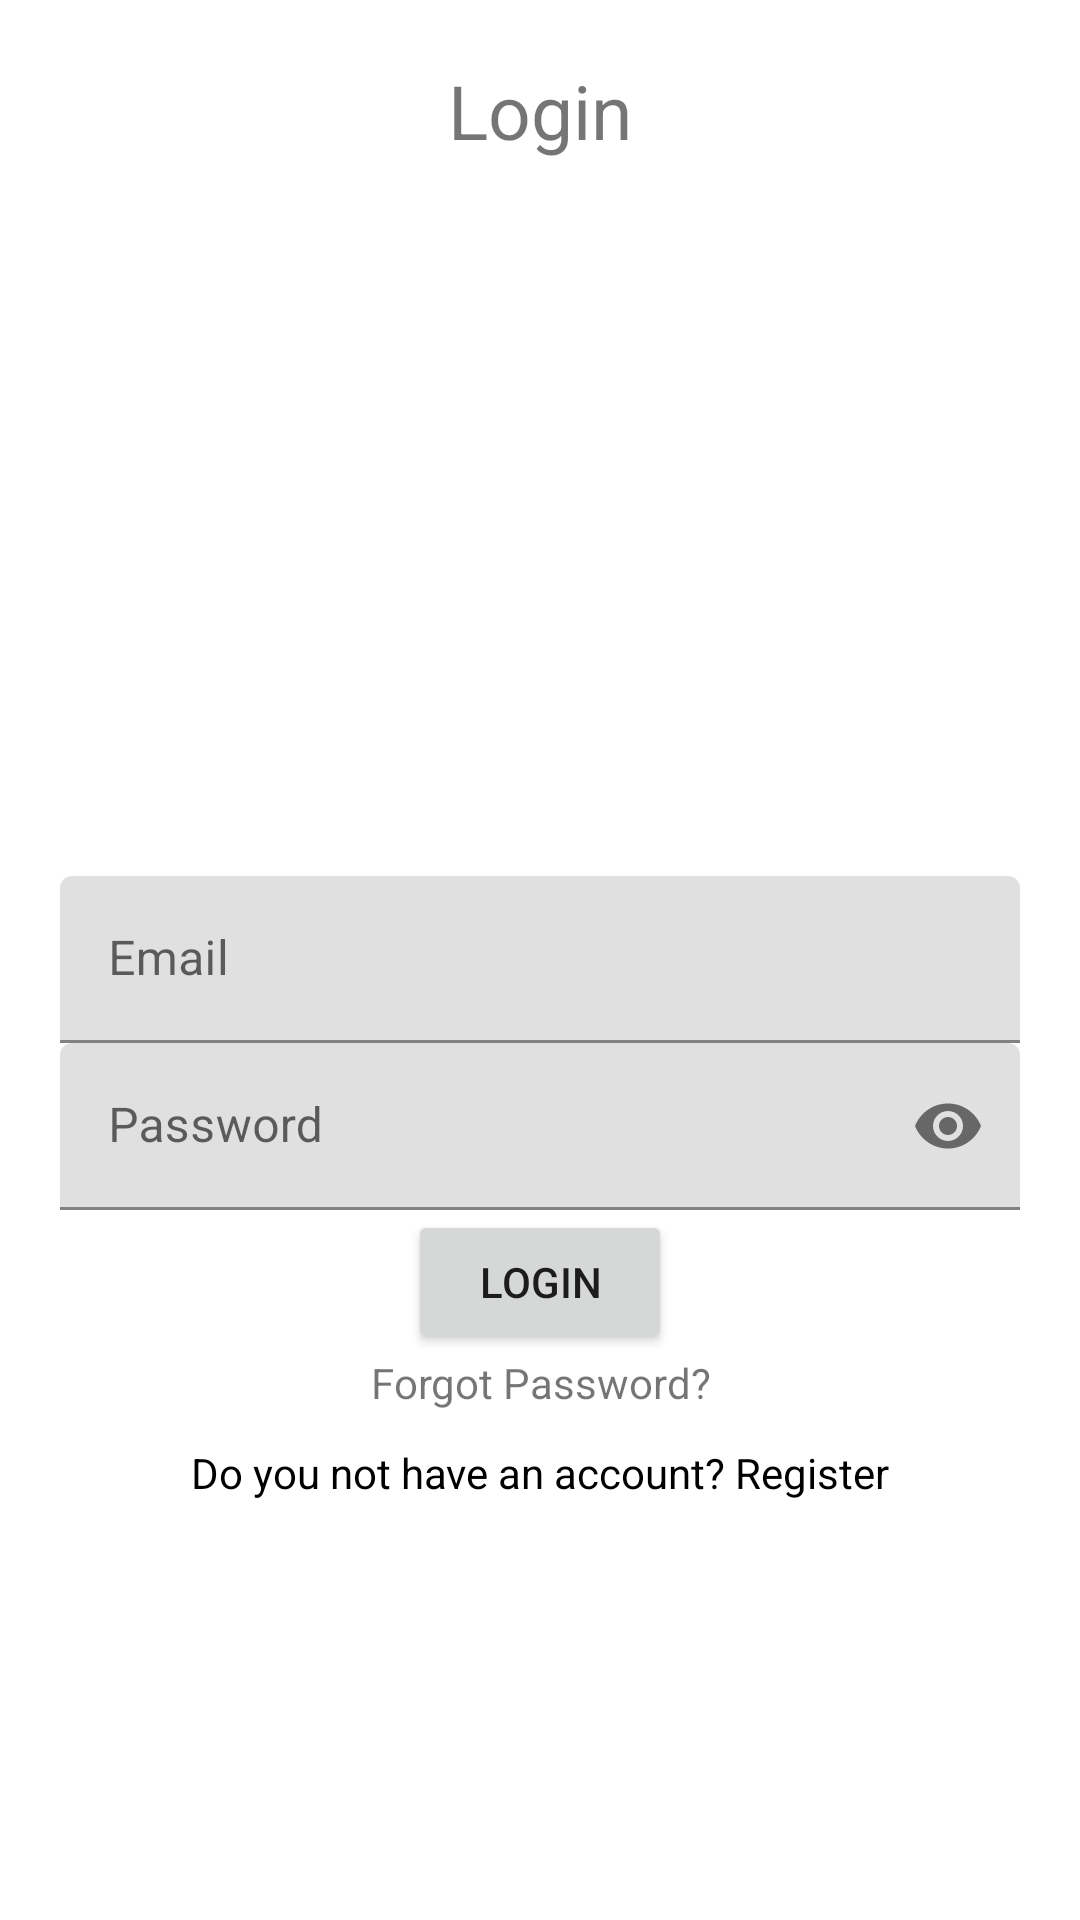

The Android layout XML behind this screen, and the referenced resources:
<!-- AndroidManifest.xml: application theme Theme.FYPapplication -->
<!-- res/layout/activity_login.xml -->
<?xml version="1.0" encoding="utf-8"?>
<RelativeLayout xmlns:android="http://schemas.android.com/apk/res/android"
    xmlns:app="http://schemas.android.com/apk/res-auto"
    xmlns:tools="http://schemas.android.com/tools"
    android:layout_width="match_parent"
    android:layout_height="match_parent"
    tools:context=".LoginActivity"
    android:padding="20dp">

    <TextView
        android:layout_width="match_parent"
        android:layout_height="wrap_content"
        android:textAlignment="center"
        android:text="Login"
        android:textSize="25sp" />

    <com.google.android.material.textfield.TextInputLayout
        android:layout_width="match_parent"
        android:layout_height="wrap_content"
        android:layout_centerHorizontal="true"
        android:layout_centerVertical="true"
        android:id="@+id/EmailTIL">
        <EditText
            android:id="@+id/emailEt"
            android:inputType="textEmailAddress"
            android:hint="Email"
            android:layout_width="match_parent"
            android:layout_height="wrap_content"/>
    </com.google.android.material.textfield.TextInputLayout>
    <com.google.android.material.textfield.TextInputLayout
        android:layout_width="match_parent"
        android:layout_height="wrap_content"
        android:layout_centerHorizontal="true"
        android:layout_centerVertical="true"
        android:id="@+id/PasswordTIL"
        android:layout_below="@id/EmailTIL"
        app:passwordToggleEnabled="true">
        <EditText
            android:id="@+id/passwordEt"
            android:inputType="textPassword"
            android:hint="Password"
            android:layout_width="match_parent"
            android:layout_height="wrap_content"/>
    </com.google.android.material.textfield.TextInputLayout>

    <Button
        android:text="Login"
        android:id="@+id/loginBtn"
        android:layout_below="@id/PasswordTIL"
        android:layout_centerHorizontal="true"
        android:layout_width="wrap_content"
        android:layout_height="wrap_content"/>

    <TextView
        android:id="@+id/recoverPassTv"
        android:layout_width="match_parent"
        android:layout_height="wrap_content"
        android:textAlignment="center"
        android:text="Forgot Password?"
        android:layout_below="@id/loginBtn"/>

    <TextView
        android:id="@+id/nothave_accountTv"
        android:layout_width="match_parent"
        android:layout_height="wrap_content"
        android:text="Do you not have an account? Register"
        android:textAlignment="center"
        android:layout_alignParentBottom="true"
        android:layout_below="@id/loginBtn"
        android:layout_marginTop="30dp"
        android:layout_marginBottom="20dp"
        android:textColor="@color/black"/>

</RelativeLayout>
<!-- resources referenced by this layout -->
<resources>
  <style name="Theme.FYPapplication" parent="Theme.MaterialComponents.DayNight.DarkActionBar">
          
          <item name="colorPrimary">@color/purple_500</item>
          <item name="colorPrimaryVariant">@color/purple_700</item>
          <item name="colorOnPrimary">@color/white</item>
          
          <item name="colorSecondary">@color/teal_200</item>
          <item name="colorSecondaryVariant">@color/teal_700</item>
          <item name="colorOnSecondary">@color/black</item>
          
          <item name="android:statusBarColor">?attr/colorPrimaryVariant</item>
          
      </style>
  <!-- not gathered from this repository: default colours our renderer supplied (Android Studio template values) -->
  <color name="purple_500">#FF6200EE</color>
  <color name="purple_700">#FF3700B3</color>
  <color name="teal_200">#FF03DAC5</color>
  <color name="teal_700">#FF018786</color>
  <color name="black">#FF000000</color>
  <color name="white">#FFFFFFFF</color>
</resources>
